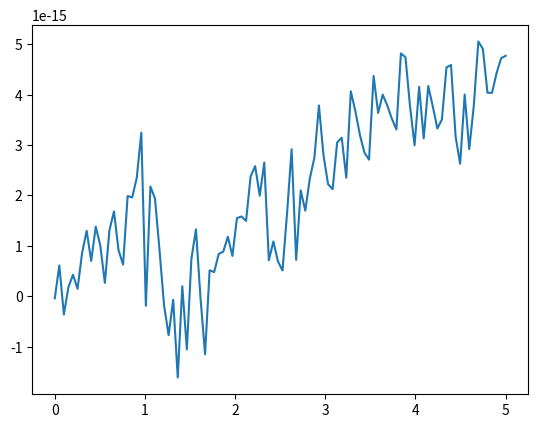

Here is the Python script that generated this plot:
"""Calculates the solution to B-O using RK4 method.

rk4.py

"""

import numpy as np
import matplotlib.pyplot as plt
import matplotlib.animation as animation


def hilbert_transform(u, k_sign):
    """Compute the Hilbert transform by Fouriers method."""
    u_hat = np.fft.fft(u)
    H_hat = -1j * k_sign * u_hat
    return np.fft.ifft(H_hat).real


def spatial_derivatives(u, k):
    """Compute the derivatives int the Fourier space."""
    u_hat = np.fft.fft(u)
    ux = np.fft.ifft(1j * k * u_hat).real
    uxx = np.fft.ifft(-k**2 * u_hat).real
    return np.array(ux), np.array(uxx)


def f(u, k, k_sign):
    """Return the B-O equation."""
    ux, uxx = spatial_derivatives(u, k)
    Hu_xx = hilbert_transform(uxx, k_sign)
    return -(Hu_xx + u * ux)

def rk4_step(u, dt, k):
    k1 = f(u, k, k_sign)
    k2 = f(u + 0.5 * dt * k1, k, k_sign)
    k3 = f(u + 0.5 * dt * k2, k, k_sign)
    k4 = f(u + dt * k3, k, k_sign)

    return u + (dt / 6) * (k1 + 2*k2 + 2*k3 + k4)


N = 256
L = np.pi
T = 5.0
dt = 0.0001
steps = int(T / dt)

x = np.linspace(-L, L, N, endpoint=False)
dx = x[1] - x[0]
k = np.fft.fftfreq(N, d=dx) * 2 * np.pi
k_sign = np.sign(k)

u = np.cos(x)

snapshot_times = np.linspace(0, T, 100)  # t = 0, 0.5, ..., 5.0
snapshot_steps = [int(t / dt) for t in snapshot_times]
snapshots = [u.copy()]
times = [0.0]

for step in range(1, steps + 1):

    u = rk4_step(u, dt, k)

    if step in snapshot_steps:
        snapshots.append(u.copy())
        times.append(step * dt)

"""
fig, ax = plt.subplots()
line, = ax.plot(x, snapshots[0])
ax.set_ylim(-2, 2)
ax.set_xlim(x[0], x[-1])
ax.set_xlabel("x")
ax.set_ylabel("u(x, t)")
title = ax.set_title("t = 0.00")


def update(frame):
    line.set_ydata(snapshots[frame])
    title.set_text(f"t = {times[frame]:.2f}")
    return line, title

ani = animation.FuncAnimation(
    fig, update, frames=len(snapshots), interval=100, blit=False
)


plt.show()
"""
integral = []
for snapshot in snapshots:
    current = 0
    for step_val in snapshot:
        current += step_val * dx
    integral += [current]

plt.plot(snapshot_times, integral)
plt.show()
